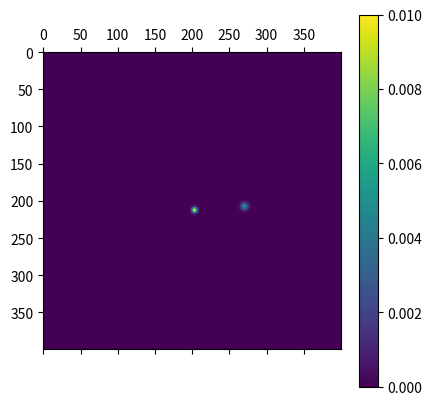
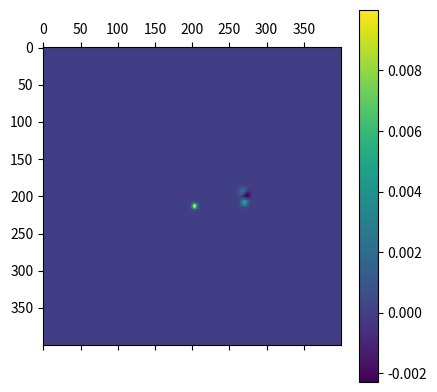
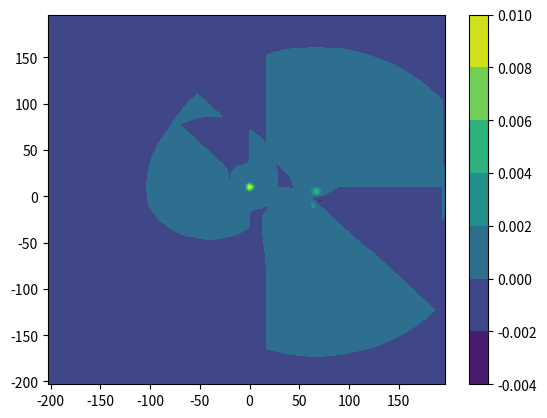

The script that saved these images, in order:
#!/usr/bin/env python3

import numpy as np
import matplotlib.pyplot as plt
from scipy.sparse import diags, vstack, csr_matrix, hstack



def in_U_s(x,y):
    """" Function to return initial condition for the givrn problem"""
    #constants for initialization
    eps_a = 0.01
    eps_e = 0.005
    eps_v = 0.007
    alp_a = np.log(2)/9.0
    alp_e = np.log(2)/16.0
    alp_v = np.log(2)/25.0
    x_s_a = 0
    y_s_a = 10
    x_s_e = 67
    y_s_e = 5
    x_s_v = 67
    y_s_v = -6

    Mx = 0.5

    # evaluations of initial conditions

    ra2 = (x- x_s_a)**2 + (y-y_s_a)**2
    re2 = (x- x_s_e)**2 + (y-y_s_e)**2
    rv2 = (x- x_s_v)**2 + (y-y_s_v)**2

    t1 = eps_a*np.exp(-alp_a * ra2 )
    t2 = eps_e*np.exp(-alp_e * re2 )
    rho_s = t1+t2

    u_s =  eps_v*(y-y_s_a) * np.exp(-alp_v*rv2)
    v_s = -eps_v*(x-x_s_a) * np.exp(-alp_v*rv2)
    p_s =  eps_a           * np.exp(-alp_a*ra2)

    U_s = np.array([rho_s, u_s, v_s, p_s ])

    E_s = np.array([Mx*rho_s + u_s,
                    Mx*u_s + p_s,
                    Mx*v_s,
                    Mx*p_s + u_s])

    F_s = np.array([v_s, np.zeros_like(v_s), p_s, v_s])

    return U_s, E_s, F_s

def update_EF_from_U(U_mat, E_mat, F_mat, Mx):
    rho_s = U_mat[0]
    u_s =U_mat[1]
    v_s = U_mat[2]
    p_s = U_mat[3]
    E_mat[0] = Mx*rho_s + u_s
    E_mat[1] = Mx*u_s + p_s
    E_mat[2] = Mx*v_s
    E_mat[3] = Mx*p_s + u_s
    F_mat[0] = u_s
    F_mat[2] = p_s
    F_mat[3] = v_s
    return 0

def update_E_from_U(U_mat, E_mat, Mx):
    rho_s = U_mat[0]
    u_s =U_mat[1]
    v_s = U_mat[2]
    p_s = U_mat[3]
    E_mat[0] = Mx*rho_s + u_s
    E_mat[1] = Mx*u_s + p_s
    E_mat[2] = Mx*v_s
    E_mat[3] = Mx*p_s + u_s
    return 0

def update_F_from_U(U_mat, F_mat):
    u_s =U_mat[1]
    v_s = U_mat[2]
    p_s = U_mat[3]
    F_mat[0] = u_s
    F_mat[2] = p_s
    F_mat[3] = v_s
    return 0


def get_Vtheta(x, y, a0, Mx):
    theta = np.arctan2(y, x)
    r = np.sqrt(x**2 + y**2)
    s = np.sin(theta)
    c = np.cos(theta)
    V = a0 * (Mx*c + (1- Mx*Mx*s**2 )**0.5 )
    return V, s, c, r

def initialize(m, n, dx, x0, y0):
    x = np.arange(n)*dx+x0
    y = np.arange(m)*dx+y0

    x, y = np.meshgrid(x,y)

    U_mat , E_mat, F_mat = in_U_s(x,y)

    return U_mat, E_mat, F_mat, x, y

def get_dx(n, stencil, stencil_boundary, len_stencil):
    """ Return: D opetrator if premultiplied to a matrix it will give
        derivative along the column of the matrix.

        To get the derivative along rows of the matrix post multiply by
        transpose of D i.e. D.T
    """

    lh = (len_stencil-1)//2

    s_b = csr_matrix(stencil_boundary)
    D = diags(stencil, np.arange(len_stencil), shape = (n-2*lh,n)).toarray()
    zz = csr_matrix((lh, n-len_stencil), dtype=np.int8).toarray()
    s_left = hstack([s_b, zz])
    s_right = hstack([zz, -s_b[::-1,::-1]])
    D = vstack([s_left,D,s_right]).toarray()
    return D

def get_DT(n, stencil, len_stencil):

    return

def get_K(U_mat, D, ghost_len, V_mat, s_mat, c_mat, r_mat, u0, rho0, a0):
    # dxE = E_mat.dot(D.T)
    # dyF = D.dot(F_mat)

    dxU = U_mat.dot(D.T)
    dyU = np.matmul(D, U_mat)


    dxE = np.zeros_like(U_mat)
    dyF = np.zeros_like(U_mat)
    update_E_from_U(dxU, dxE, u0/a0)
    update_F_from_U(dyU, dyF)

    K = np.zeros_like(U_mat)
    # K[:, :, 0:ghost_len] = V_mat[:, 0:ghost_len] * \
    #                             ( -c_mat[:, 0:ghost_len]*dxU[:, :, 0:ghost_len]
    #                               -s_mat[:, 0:ghost_len]*dyU[:, :, 0:ghost_len]
    #                               -U_mat[:, :, 0:ghost_len]/(2*r_mat[:, 0:ghost_len]))
    # K[:, 0:ghost_len, :] = V_mat[0:ghost_len, :] * \
    #                             ( -c_mat[0:ghost_len, :]*dxU[:, 0:ghost_len, :]
    #                             -s_mat[0:ghost_len, :]*dyU[:, 0:ghost_len, :]
    #                             -U_mat[:, 0:ghost_len, :]/(2*r_mat[0:ghost_len, :]))

    # K[:, -ghost_len:, :] = V_mat[-ghost_len:, :] *\
    #                             ( -c_mat[-ghost_len:, :]*dxU[:, -ghost_len:, :]
    #                             -s_mat[-ghost_len:, :]*dyU[:, -ghost_len:, :]
    #                             -U_mat[:, -ghost_len:, :]/(2*r_mat[-ghost_len:, :]))

    # dt_p_out = V_mat[:, -ghost_len:] * \
    #     ( -c_mat[:, -ghost_len:]*dxU[3, :, -ghost_len:]
    #       -s_mat[:, -ghost_len:]*dyU[3, :, -ghost_len:]
    #       -U_mat[3, :, -ghost_len:]/(2*r_mat[:, -ghost_len:]))

    # dt_rho_out = -u0*dxU[0, :, -ghost_len:] + 1/(a0*a0) * (dt_p_out + u0*dxU[3, :, -ghost_len:])
    # dt_u_out = -u0*dxU[1, :, -ghost_len:] - 1/rho0 * dxU[3, :, -ghost_len:]
    # dt_v_out = -u0*dxU[2, :, -ghost_len:] - 1/rho0 * dyU[3, :, -ghost_len:]


    # K[0, :, -ghost_len:] = dt_rho_out
    # K[1, :, -ghost_len:] = dt_u_out
    # K[2, :, -ghost_len:] = dt_v_out
    # K[3, :, -ghost_len:] = dt_p_out

    K[:, ghost_len:-ghost_len, ghost_len:-ghost_len] = -dxE[:, ghost_len:-ghost_len, ghost_len:-ghost_len] \
                                                       -dyF[:, ghost_len:-ghost_len, ghost_len:-ghost_len]

    print(K[0,:])
    # plt.matshow(K[0])
    # plt.colorbar()
    # plt.show()
    return K




def advect(U_mat, K_hist, D, ste_t, dt, ghost_len, V_mat, s_mat, c_mat, r_mat, u0, rho0, a0):

    K_hist[1:,:] = K_hist[0:-1,:]
    K_curr = get_K(U_mat, D, ghost_len, V_mat, s_mat, c_mat, r_mat, u0, rho0, a0)
    K_hist[0] = K_curr

    U_mat += dt*K_curr#np.tensordot(ste_t, K_hist, 1)

    return U_mat
def simulate(U_mat, K_hist, D, ste_t, dt, ghost_len, V_mat, s_mat, c_mat, r_mat, u0, rho0, a0):
    t = 0
    while t<0.1:
        U_mat = advect(U_mat, K_hist, D, ste_t, dt, ghost_len, V_mat, s_mat, c_mat, r_mat, u0, rho0, a0)
        t+=dt
    return U_mat


if __name__ =="__main__":

    #############################################
    # defining stencils for spatial derivatives #
    #############################################
    s_tim = np.array([-0.02084314277031176, 0.166705904414580469, -0.77088238051822552, 0,\
         0.77088238051822552, -0.166705904414580469, 0.02084314277031176])
    s60 = np.array([-2.19228033900, 4.74861140100,-5.10885191500, 4.46156710400,
                    -2.83349874100, 1.12832886100, -0.20387637100 ])
    s51 = np.array([-0.20933762200, -1.08487567600, 2.14777605000, -1.38892832200,
                    0.76894976600, -0.28181465000, 0.048230454000])
    s42 = np.array([0.049041958000, -0.46884035700, -0.47476091400, 1.27327473700,
                    -0.51848452600, 0.16613853300, -0.026369431000])
    s_back = np.vstack([s60, s51, s42])#[:,::-1]


    ste_t = [2.3025580888383, -2.4910075998482, 1.5743409331815, -0.3858914221716]
    #############################################################################

    n =400
    K_hst = np.zeros((4,4,n,n))
    U_mat, E_mat, F_mat, x, y = initialize(n, n, 1, -(n//2 +3), -(n//2+3))
    D = get_dx(n, s_tim, s_back, 7)

    # print(D, D.shape)
    # print(U_mat, E_mat, F_mat)
    # print(U_mat.shape)
    # plt.show()

    V, s, c , r= get_Vtheta(x, y, 1, 0.5)
    K =get_K(U_mat, D, 3, V, s, c, r, 1, 1, 1 )

    Uf = simulate(U_mat.copy(), K_hst, D, ste_t, 0.05, 3, V, s, c, r, 0.5, 1, 1)
    # print(K.shape)

    plt.matshow(U_mat[0])
    plt.colorbar()
    plt.matshow(Uf[0])
    plt.colorbar()
    plt.show()

    # plt.contourf(x,y, U_mat[0])
    # plt.colorbar()
    plt.figure()
    plt.contourf(x,y, Uf[0])
    plt.colorbar()
    plt.show()

    # n=100
    # D_x = get_dx(n, s_tim,s_back, 7)
    # D_y = D_x.T
    # x = np.linspace(0, 2*np.pi, n)
    # dx = x[1]-x[0]
    # x, y = np.meshgrid(x,x)
    # L = np.sin(x)*np.sin(y)
    # Ls = np.array([L, L])
    # print(Ls.shape)
    # Lx = (Ls.dot(D_y)/dx)[0]
    # print(Lx.shape)
    # # Ly = (D_x.dot(Ls[0])/dx)
    # Ly = np.matmul(D_x, Ls)[0]/dx
    # # Ly = np.inner(D_x, Ls)
    # print(Ly.shape)

    # LyT = np.sin(x)*np.cos(y)
    # LxT = np.cos(x)*np.sin(y)

    # plt.contourf(x,y, LyT)
    # plt.colorbar()
    # plt.figure()
    # plt.contourf(x,y, Ly)
    # plt.colorbar()
    # plt.show()
